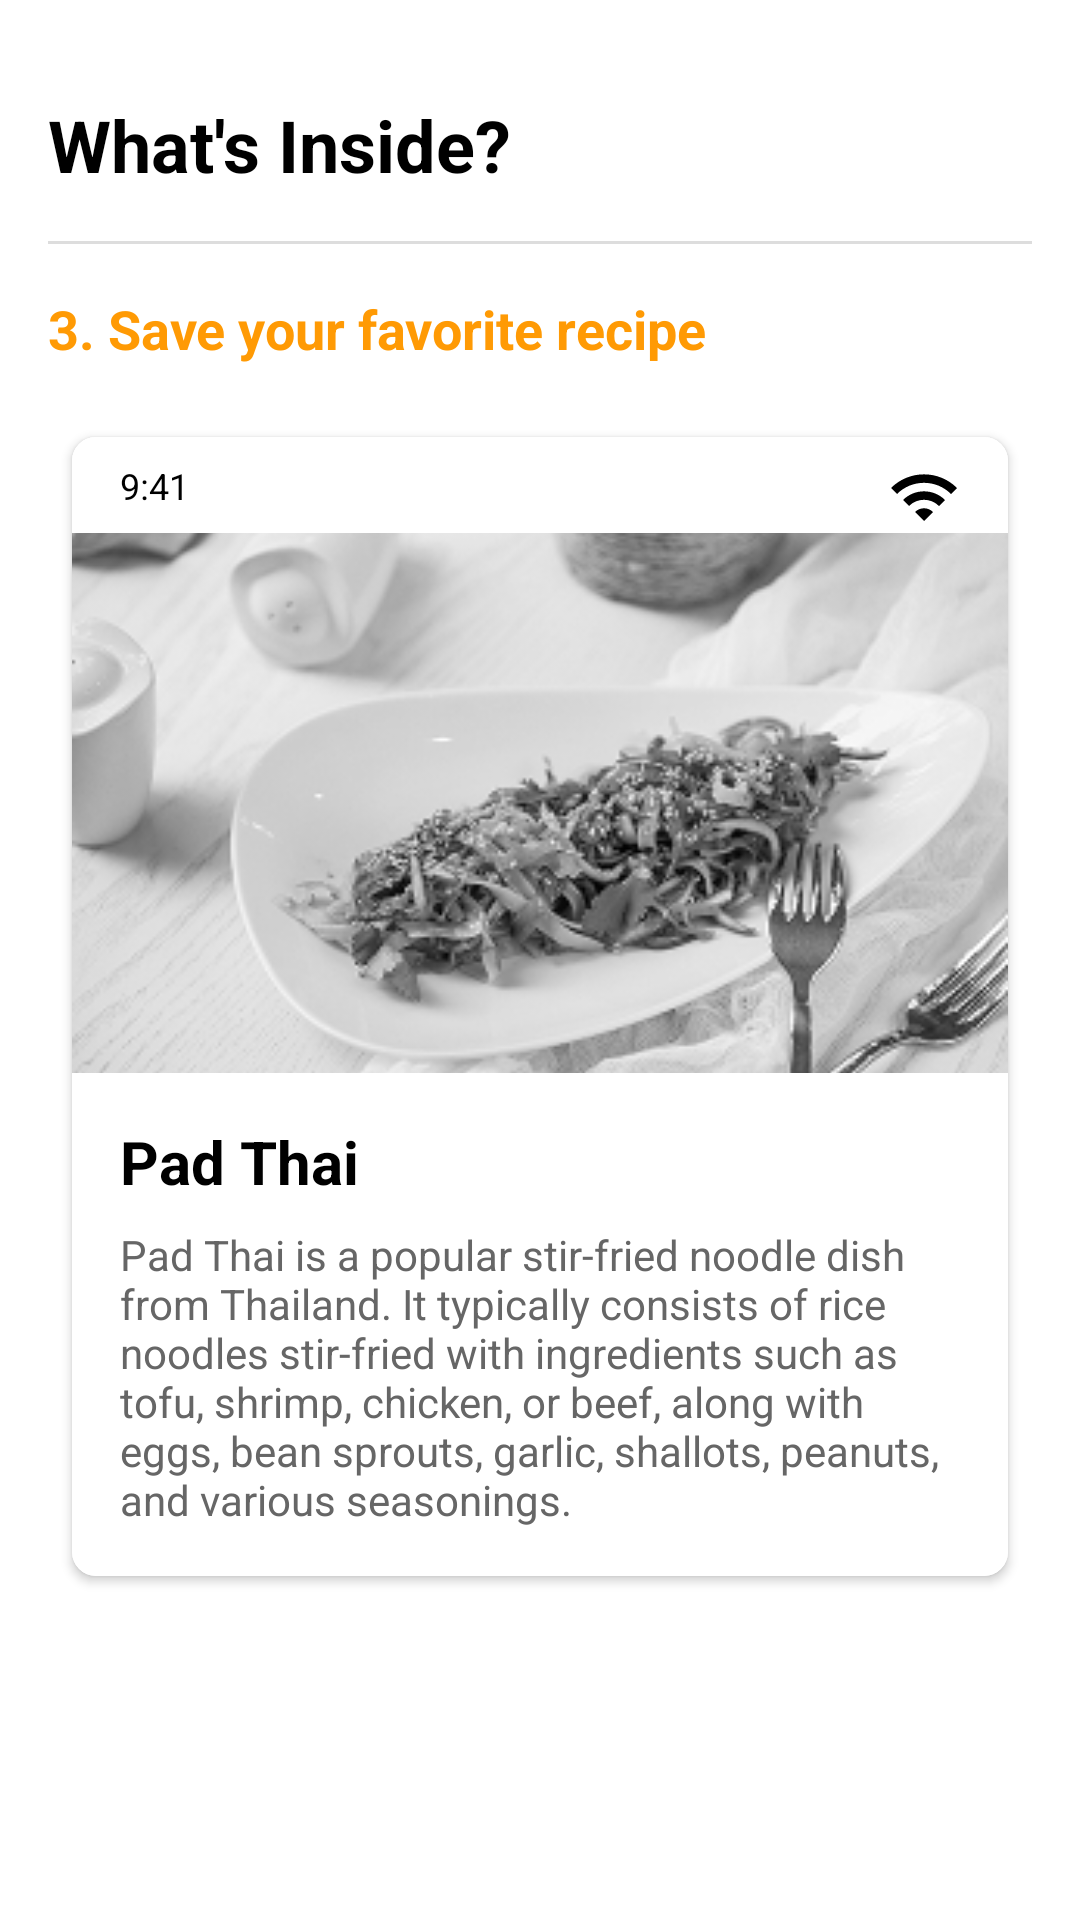

Write the Android layout XML for this screen, with the resource values it uses.
<!-- AndroidManifest.xml: application theme Theme.RecipeNest -->
<!-- res/layout/slide_onboarding4_content.xml -->
<?xml version="1.0" encoding="utf-8"?>
<ScrollView xmlns:android="http://schemas.android.com/apk/res/android"
    xmlns:app="http://schemas.android.com/apk/res-auto"
    android:layout_width="match_parent"
    android:layout_height="match_parent"
    android:fillViewport="true"
    android:background="@android:color/white">

    <LinearLayout
        android:layout_width="match_parent"
        android:layout_height="wrap_content"
        android:orientation="vertical"
        android:padding="16dp">

        <TextView
            android:id="@+id/tv_title"
            android:layout_width="wrap_content"
            android:layout_height="wrap_content"
            android:text="What's Inside?"
            android:textColor="#000000"
            android:textSize="24sp"
            android:textStyle="bold"
            android:layout_marginTop="16dp"
            android:layout_marginBottom="16dp" />
        
        <View
            android:layout_width="match_parent"
            android:layout_height="1dp"
            android:background="#DDDDDD"
            android:layout_marginBottom="16dp"/>

        <TextView
            android:id="@+id/tv_step"
            android:layout_width="wrap_content"
            android:layout_height="wrap_content"
            android:text="3. Save your favorite recipe"
            android:textSize="18sp"
            android:textStyle="bold"
            android:textColor="#FF9A04"
            android:layout_marginBottom="24dp" />

        <androidx.cardview.widget.CardView
            android:layout_width="match_parent"
            android:layout_height="wrap_content"
            android:layout_marginHorizontal="8dp"
            android:elevation="4dp"
            app:cardBackgroundColor="@android:color/white"
            app:cardCornerRadius="8dp">

            <LinearLayout
                android:layout_width="match_parent"
                android:layout_height="wrap_content"
                android:orientation="vertical"
                android:background="@android:color/white">

                <RelativeLayout
                    android:layout_width="match_parent"
                    android:layout_height="wrap_content"
                    android:background="@android:color/white">

                    <TextView
                        android:layout_width="wrap_content"
                        android:layout_height="wrap_content"
                        android:layout_marginStart="16dp"
                        android:layout_marginTop="8dp"
                        android:text="9:41"
                        android:textColor="#000000"
                        android:textSize="12sp" />

                    <ImageView
                        android:layout_width="wrap_content"
                        android:layout_height="wrap_content"
                        android:layout_alignParentEnd="true"
                        android:layout_marginTop="8dp"
                        android:layout_marginEnd="16dp"
                        android:src="@drawable/ic_signal_wifi" />
                </RelativeLayout>

                <ImageView
                    android:id="@+id/iv_illustration"
                    android:layout_width="match_parent"
                    android:layout_height="180dp"
                    android:scaleType="centerCrop"
                    android:src="@drawable/pad_thai" />

                <TextView
                    android:id="@+id/tv_description"
                    android:layout_width="match_parent"
                    android:layout_height="wrap_content"
                    android:layout_marginHorizontal="16dp"
                    android:layout_marginTop="16dp"
                    android:text="Pad Thai"
                    android:textColor="#000000"
                    android:textSize="20sp"
                    android:textStyle="bold" />

                <TextView
                    android:layout_width="match_parent"
                    android:layout_height="wrap_content"
                    android:layout_marginHorizontal="16dp"
                    android:layout_marginTop="8dp"
                    android:layout_marginBottom="16dp"
                    android:text="Pad Thai is a popular stir-fried noodle dish from Thailand. It typically consists of rice noodles stir-fried with ingredients such as tofu, shrimp, chicken, or beef, along with eggs, bean sprouts, garlic, shallots, peanuts, and various seasonings."
                    android:textColor="#666666"
                    android:textSize="14sp" />
            </LinearLayout>
        </androidx.cardview.widget.CardView>
        
        <LinearLayout
            android:id="@+id/dots_row"
            android:layout_width="match_parent"
            android:layout_height="wrap_content"
            android:orientation="horizontal"
            android:gravity="center"
            android:layout_marginTop="16dp"
            android:layout_marginBottom="16dp"
            android:visibility="gone" />

    </LinearLayout>
</ScrollView>
<!-- resources referenced by this layout -->
<resources>
  <!-- drawable ic_signal_wifi (drawable) -->
  <vector xmlns:android="http://schemas.android.com/apk/res/android"
      android:width="24dp"
      android:height="24dp"
      android:viewportWidth="24"
      android:viewportHeight="24">
      <path
          android:fillColor="#000000"
          android:pathData="M1,9L3,11C7.97,6.03 16.03,6.03 21,11L23,9C16.93,2.93 7.08,2.93 1,9zM9,17L12,20L15,17C13.35,15.34 10.66,15.34 9,17zM5,13L7,15C9.76,12.24 14.24,12.24 17,15L19,13C15.14,9.14 8.87,9.14 5,13z" />
  </vector>
  <!-- drawable pad_thai: png bitmap (drawable, 59230 bytes) -->
  <style name="Theme.RecipeNest" parent="Theme.MaterialComponents.Light.NoActionBar">
          
          <item name="colorPrimary">@color/colorPrimary</item>
          <item name="colorPrimaryVariant">@color/colorPrimaryDark</item>
          <item name="colorOnPrimary">@android:color/white</item>
          
          <item name="colorSecondary">@color/colorAccent</item>
          <item name="colorSecondaryVariant">@color/colorAccent</item>
          <item name="colorOnSecondary">@android:color/white</item>
          
          <item name="android:statusBarColor">@android:color/white</item>
          <item name="android:windowLightStatusBar">true</item>
          
          <item name="android:windowBackground">@android:color/white</item>
          
          <item name="android:forceDarkAllowed">false</item>
      </style>
  <color name="colorPrimary">#FF9800</color>
  <color name="colorPrimaryDark">#F57C00</color>
  <color name="colorAccent">#FFA000</color>
</resources>
